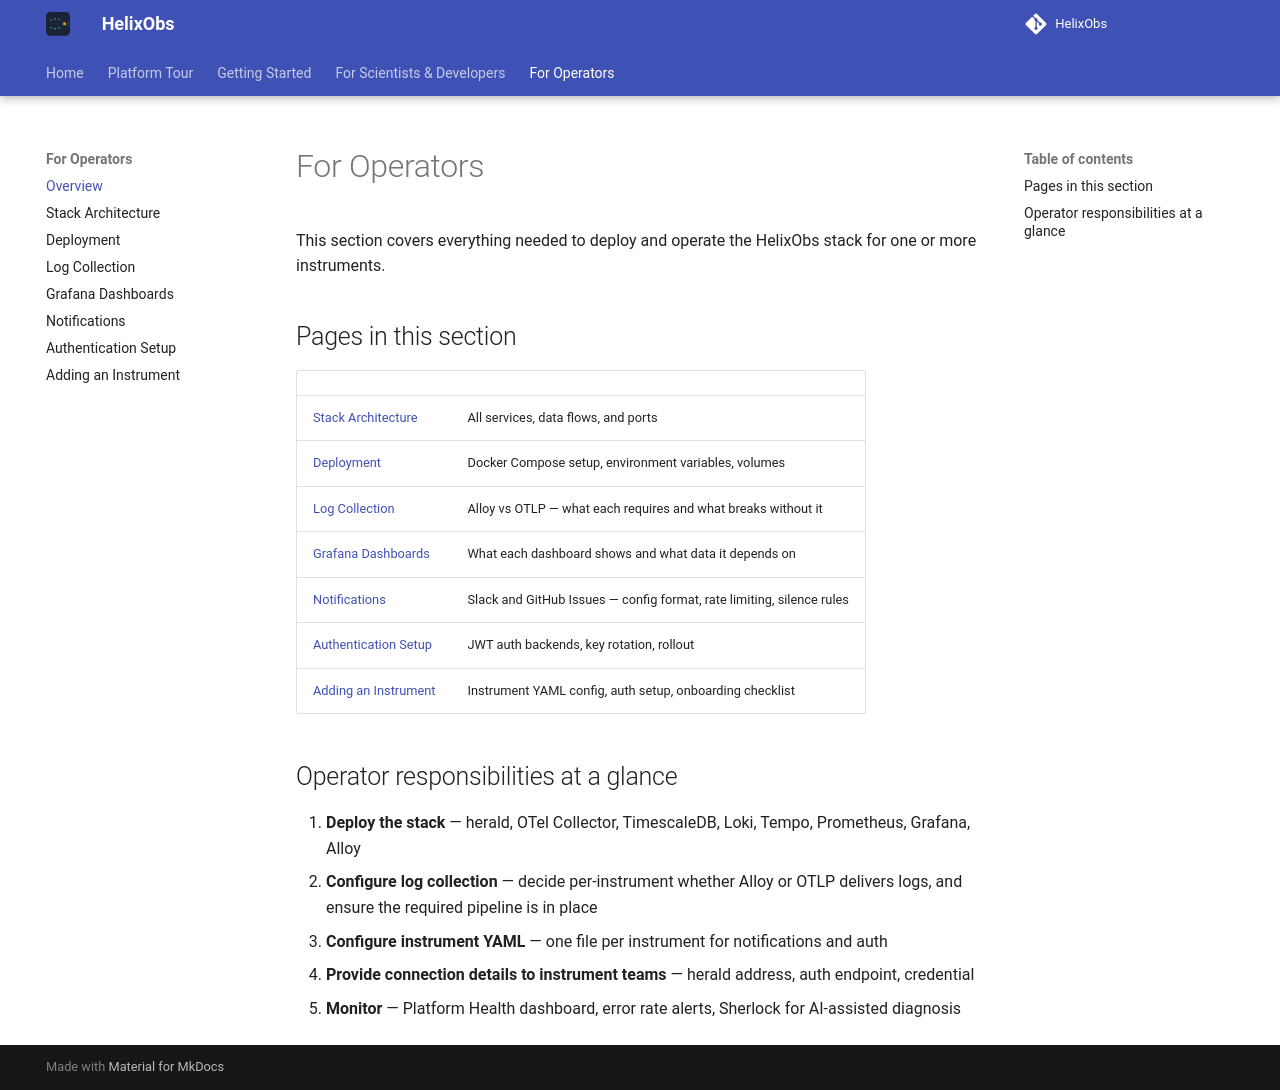

repository: HelixObs/helixobs.github.io · page: operator/index.html · generator: mkdocs

# For Operators

This section covers everything needed to deploy and operate the HelixObs stack for one or more instruments.

## Pages in this section

| | |
|---|---|
| [Stack Architecture](architecture.md) | All services, data flows, and ports |
| [Deployment](deployment.md) | Docker Compose setup, environment variables, volumes |
| [Log Collection](log-collection.md) | Alloy vs OTLP — what each requires and what breaks without it |
| [Grafana Dashboards](dashboards.md) | What each dashboard shows and what data it depends on |
| [Notifications](notifications.md) | Slack and GitHub Issues — config format, rate limiting, silence rules |
| [Authentication Setup](auth.md) | JWT auth backends, key rotation, rollout |
| [Adding an Instrument](new-instrument.md) | Instrument YAML config, auth setup, onboarding checklist |

## Operator responsibilities at a glance

1. **Deploy the stack** — herald, OTel Collector, TimescaleDB, Loki, Tempo, Prometheus, Grafana, Alloy
2. **Configure log collection** — decide per-instrument whether Alloy or OTLP delivers logs, and ensure the required pipeline is in place
3. **Configure instrument YAML** — one file per instrument for notifications and auth
4. **Provide connection details to instrument teams** — herald address, auth endpoint, credential
5. **Monitor** — Platform Health dashboard, error rate alerts, Sherlock for AI-assisted diagnosis
